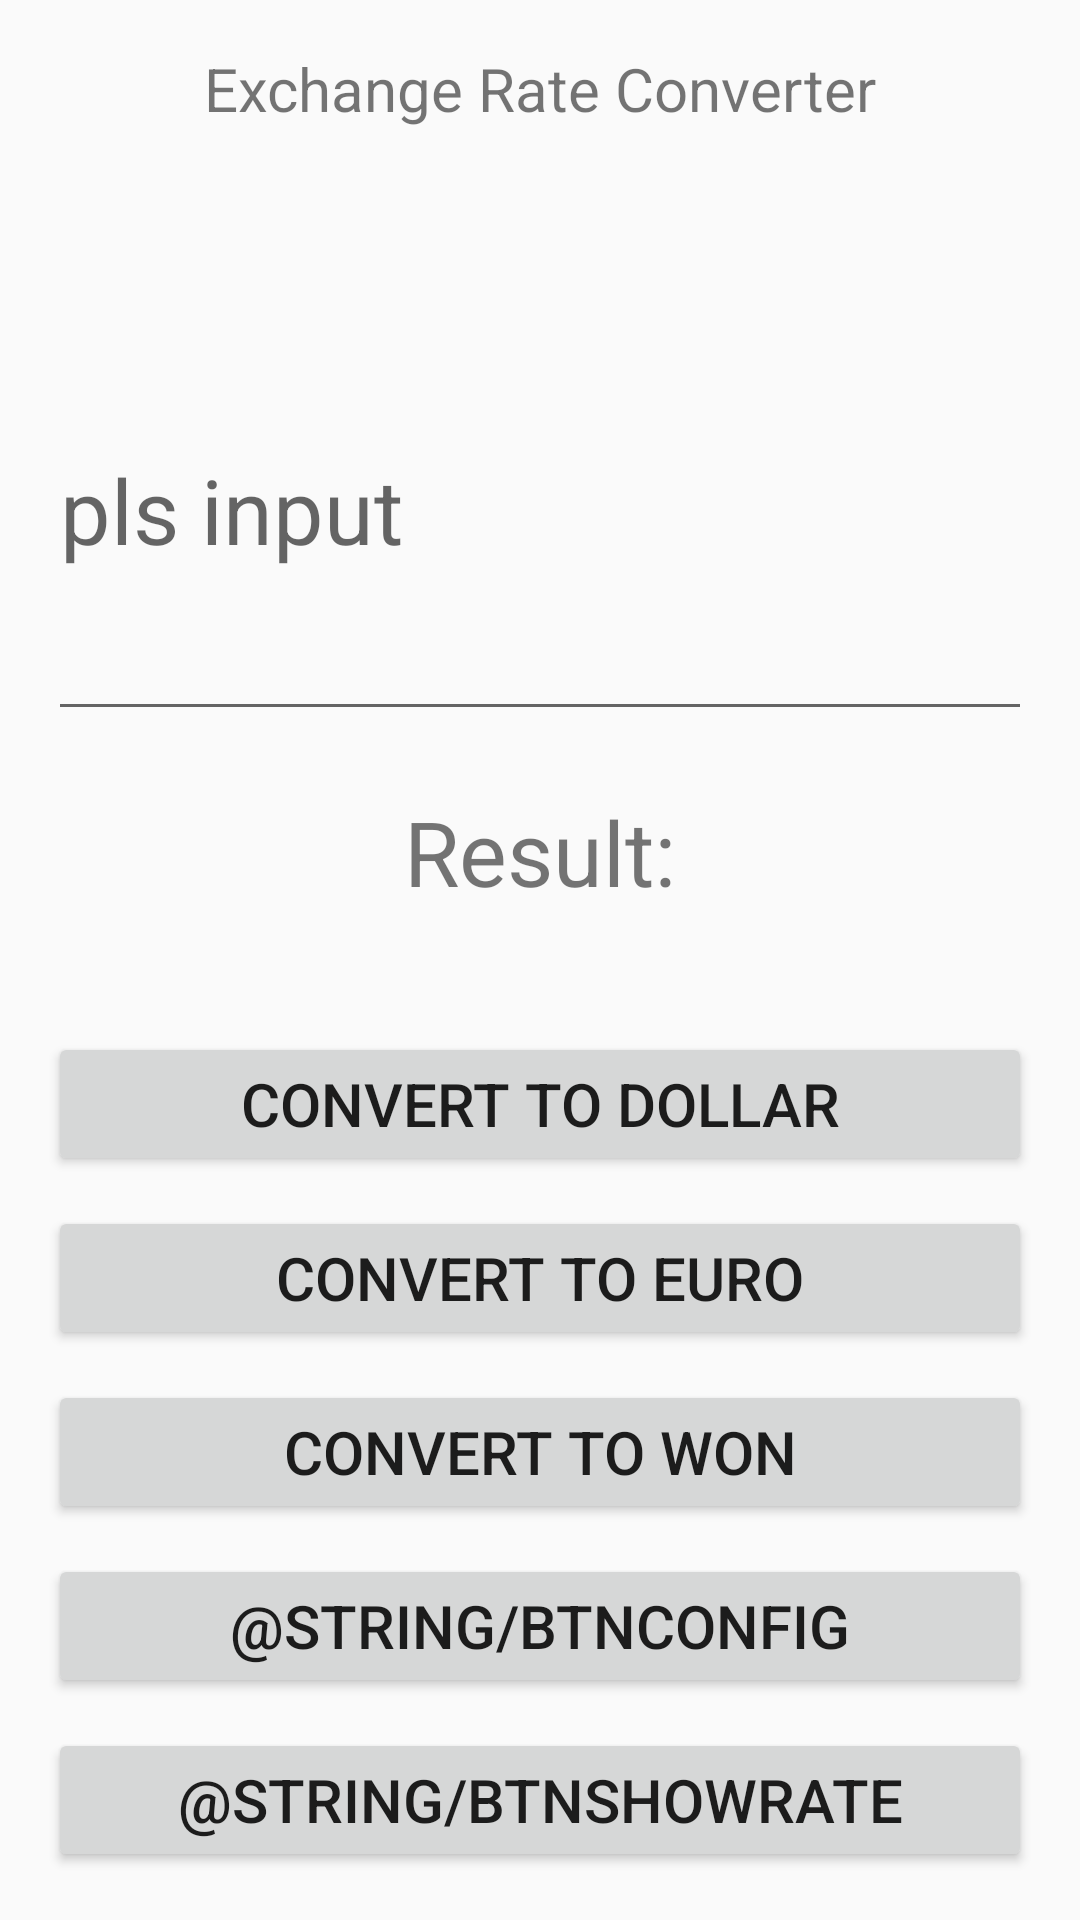

Write the Android layout XML for this screen, with the resource values it uses.
<!-- AndroidManifest.xml: application theme AppTheme -->
<!-- res/layout/exchange_rate.xml -->
<?xml version="1.0" encoding="utf-8"?>
<LinearLayout xmlns:android="http://schemas.android.com/apk/res/android"
xmlns:tools="http://schemas.android.com/tools"
android:layout_width="match_parent"
android:layout_height="wrap_content"
android:orientation="vertical"
android:padding="16dp"
android:gravity="center_horizontal"
tools:context=".ExchangeRate">

    <TextView
    android:layout_width="wrap_content"
    android:layout_height="wrap_content"
    android:text="@string/exchangeRate"
    android:textSize="20sp"
    android:layout_marginBottom="50dp"/>

    <EditText
        android:id="@+id/inp"
        android:layout_width="wrap_content"
        android:layout_height="0dp"
        android:layout_marginBottom="20dp"
        android:layout_weight="1"
        android:ems="10"
        android:hint="@string/hint"
        android:inputType="number"
        android:textSize="30sp" />

    <TextView
    android:id="@+id/out"
    android:layout_width="wrap_content"
    android:layout_height="wrap_content"
    android:text="@string/out"
    android:textSize="30sp"
    android:layout_marginBottom="40dp"/>

    <Button
    android:id="@+id/btn2dollar"
    android:layout_width="match_parent"
    android:layout_height="wrap_content"
    android:textSize="20sp"
    android:layout_marginBottom="10dp"
    android:text="@string/btn2dollar" />

    <Button
    android:id="@+id/btn2euro"
    android:layout_width="match_parent"
    android:layout_height="wrap_content"
    android:textSize="20sp"
    android:layout_marginBottom="10dp"
    android:text="@string/btn2euro" />

    <Button
    android:id="@+id/btn2won"
    android:layout_width="match_parent"
    android:layout_height="wrap_content"
    android:textSize="20sp"
    android:layout_marginBottom="10dp"
    android:text="@string/btn2won" />

    <Button
        android:id="@+id/btnconfig"
        android:layout_width="match_parent"
        android:layout_height="wrap_content"
        android:text="@string/btnconfig"
        android:textSize="20sp"
        android:layout_marginBottom="10dp"/>

    <Button
        android:id="@+id/btnshowrate"
        android:layout_width="match_parent"
        android:layout_height="wrap_content"
        android:text="@string/btnshowrate"
        android:textSize="20sp" />

</LinearLayout>
<!-- resources referenced by this layout -->
<resources>
  <string name="btn2dollar">convert to dollar</string>
  <string name="btn2euro">convert to euro</string>
  <string name="btn2won">convert to won</string>
  <string name="exchangeRate">Exchange Rate Converter</string>
  <string name="hint">pls input</string>
  <string name="out">Result:</string>
  <style name="AppTheme" parent="Theme.AppCompat.Light.DarkActionBar">
          
          <item name="colorPrimary">@color/colorPrimary</item>
          <item name="colorPrimaryDark">@color/colorPrimaryDark</item>
          <item name="colorAccent">@color/colorAccent</item>
      </style>
  <!-- not gathered from this repository: default colours our renderer supplied (Android Studio template values) -->
  <color name="colorPrimary">#FF6200EE</color>
  <color name="colorPrimaryDark">#FF3700B3</color>
  <color name="colorAccent">#FF03DAC5</color>
</resources>
